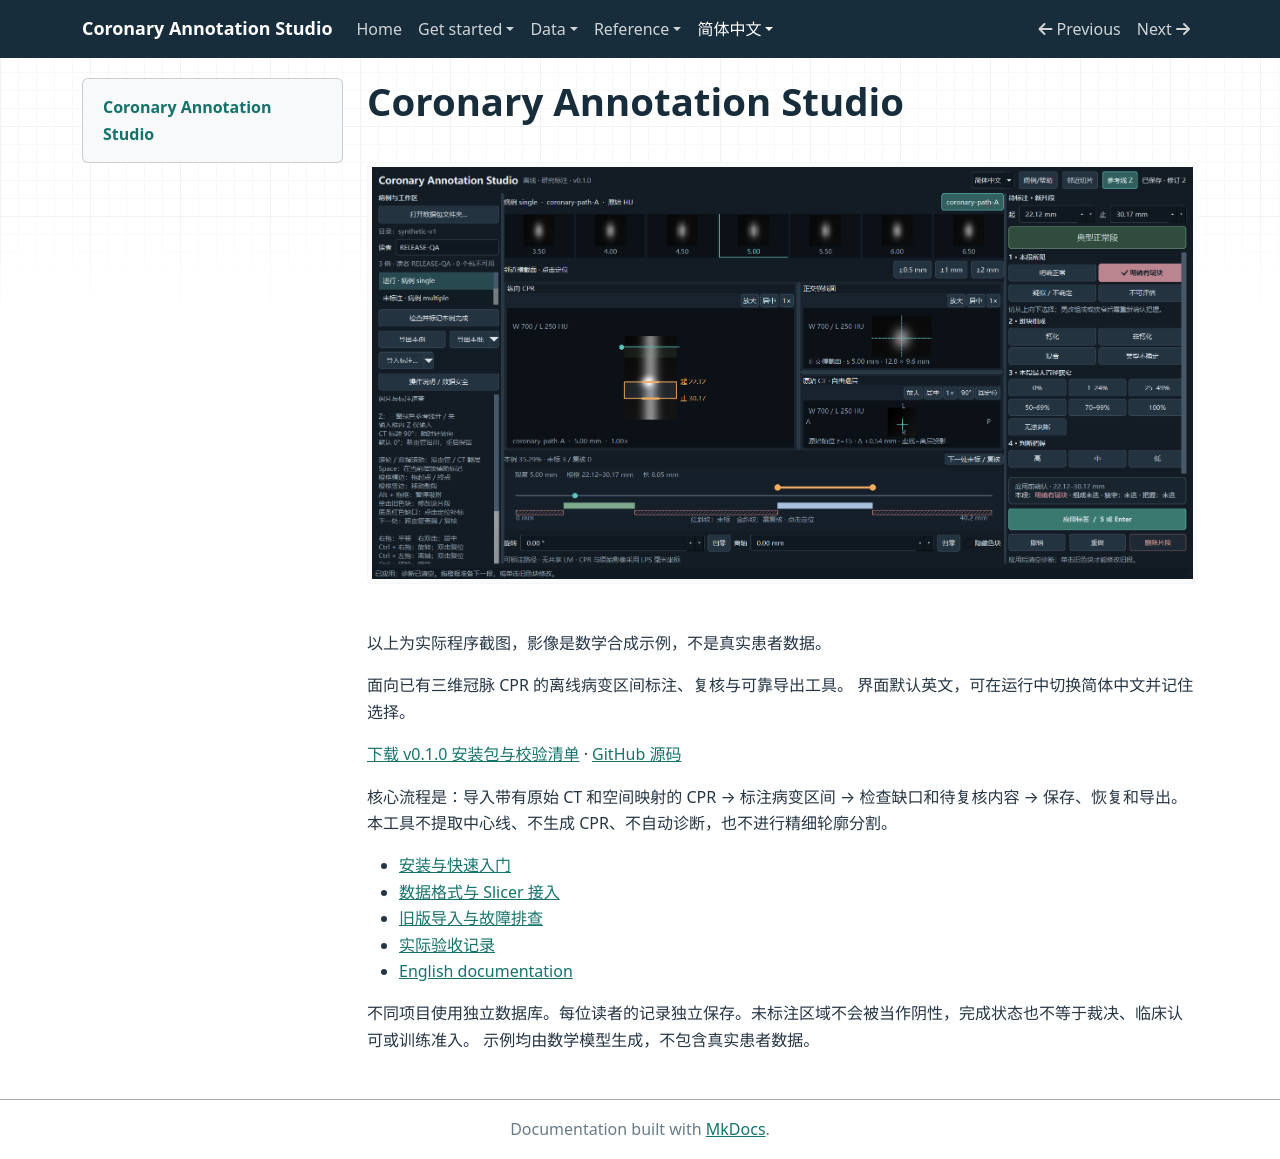

repository: RvMe/coronary-annotation-studio · page: zh/index.html · generator: mkdocs

# Coronary Annotation Studio

![使用数学合成示例的中文界面](../images/studio-zh.png)

以上为实际程序截图，影像是数学合成示例，不是真实患者数据。

面向已有三维冠脉 CPR 的离线病变区间标注、复核与可靠导出工具。
界面默认英文，可在运行中切换简体中文并记住选择。

[下载 v0.1.0 安装包与校验清单](https://github.com/RvMe/coronary-annotation-studio/releases/tag/v0.1.0) ·
[GitHub 源码](https://github.com/RvMe/coronary-annotation-studio)

核心流程是：导入带有原始 CT 和空间映射的 CPR → 标注病变区间 → 检查缺口和待复核内容 → 保存、恢复和导出。
本工具不提取中心线、不生成 CPR、不自动诊断，也不进行精细轮廓分割。

- [安装与快速入门](quickstart.md)
- [数据格式与 Slicer 接入](data-format.md)
- [旧版导入与故障排查](troubleshooting.md)
- [实际验收记录](acceptance.md)
- [English documentation](../index.md)

不同项目使用独立数据库。每位读者的记录独立保存。未标注区域不会被当作阴性，完成状态也不等于裁决、临床认可或训练准入。
示例均由数学模型生成，不包含真实患者数据。
